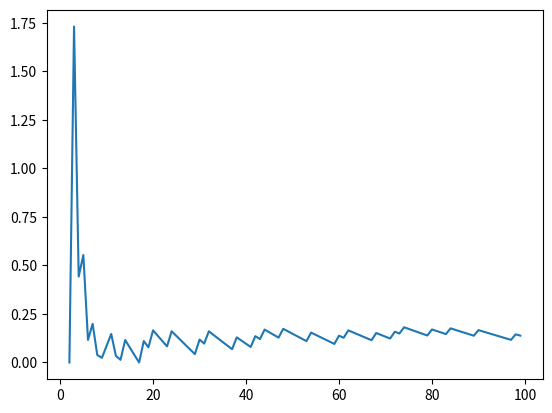

Reproduce this figure in Python.
import matplotlib.pyplot as plt
import numpy as np
import math

def crible_eratosthene(n):
    T = [1 for i in range(0,n)]
    T[1] = 0
    for i in range (2, n):
        if T[i] !=0:
            p = i*i
            while p <= n-1:
                T[p] = 0
                p = p + i
    L = []
    for i in range(2,n):
        if T[i] == 1:
            L.append(i)
    return L

def nb_de_nb_premier_inf_a_n(n):
    return len(crible_eratosthene(n))

'''
n = 100000000
nb_premier = crible_eratosthene(n)
print(f"Il y a {len(nb_premier)} inferieurs à {n}")
'''

def calculer_pi_de_n_et_n_sur_log_n(n):
    x = []
    l = []
    for i in range(2,n):
        nb = nb_de_nb_premier_inf_a_n(i)
        x.append(i)
        l.append(nb)

    ln_x = [n/math.log(n) for n in x]
    
    return x, l, ln_x

def calculer_erreur_estimation(n):
    x, l, ln_x = calculer_pi_de_n_et_n_sur_log_n(n)
    erreur = [(abs(l[n]-ln_x[n]))/l[n] for n in range(1,len(x))]
    erreur.insert(0, 0)
    return x, erreur

def plot_pi_n(n):
    x, l, ln_x = calculer_pi_de_n_et_n_sur_log_n(n)
    fix, ax = plt.subplots()
    ax.plot(x, l)
    ax.plot(x, ln_x)
    plt.show()

#plot_pi_n(1000)

def plot_erreur_estimation(n):
    x, erreur = calculer_erreur_estimation(n)
    fix, ax = plt.subplots()
    ax.plot(x, erreur)
    plt.show()

plot_erreur_estimation(100)
